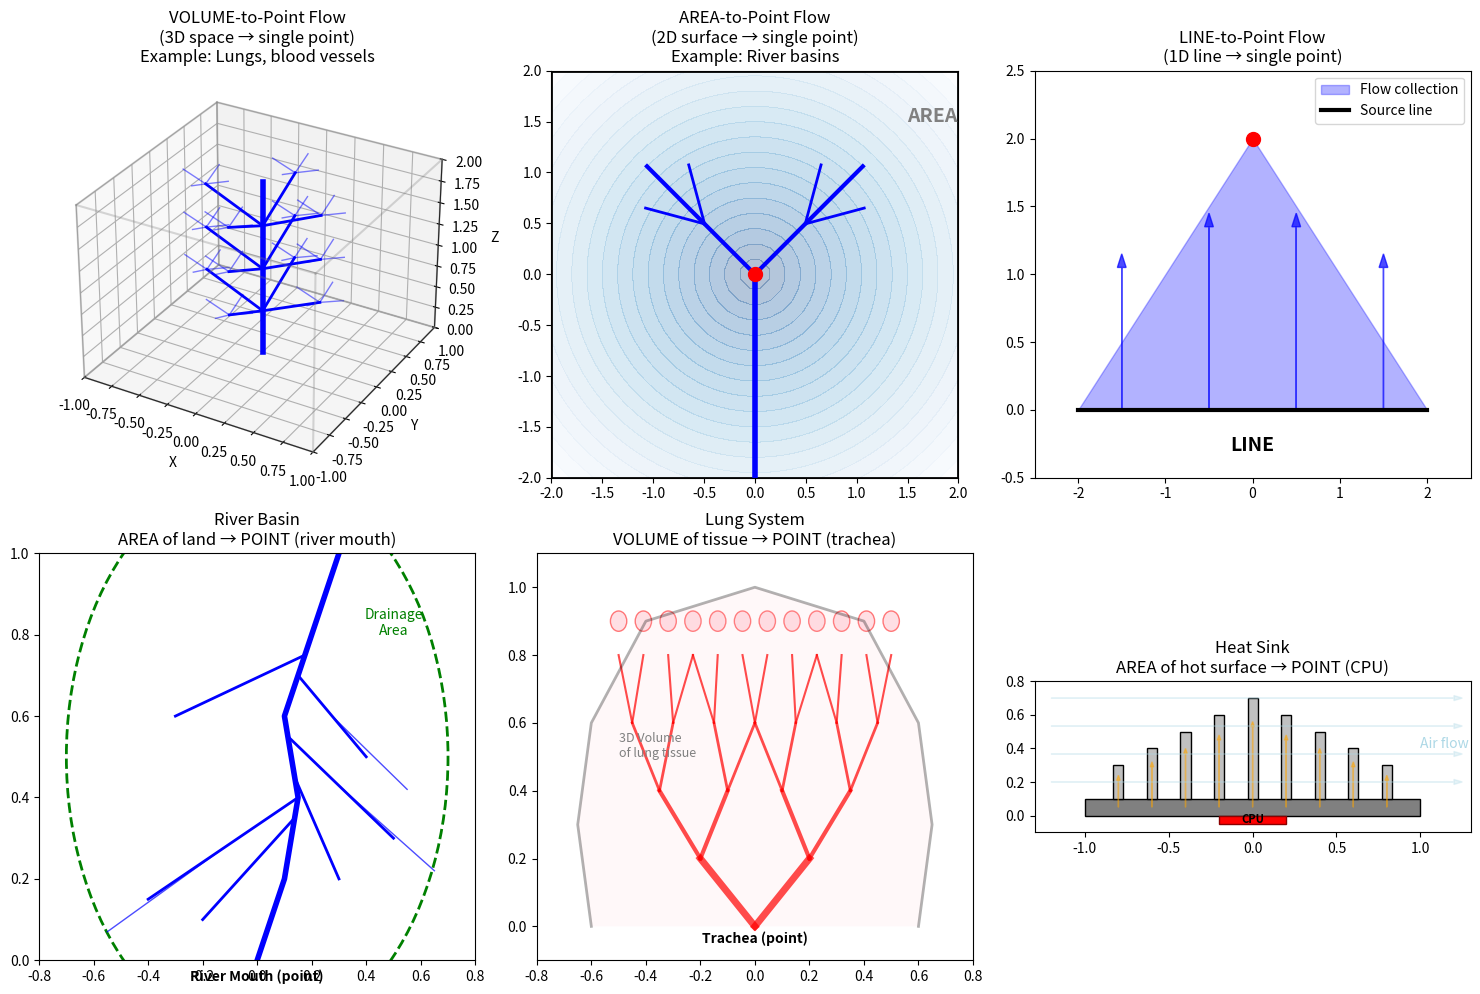

Recreate this plot in Python.
import numpy as np
import matplotlib.pyplot as plt
from matplotlib.patches import Rectangle
from matplotlib import cm
from mpl_toolkits.mplot3d import Axes3D
from itertools import combinations, product

class ConstructalFlowTypes:
    """
    Demonstrate different flow configurations in constructal theory
    """
    
    def visualize_flow_types(self):
        fig = plt.figure(figsize=(15, 10))
        
        # 1. Volume-to-Point Flow (3D)
        ax1 = fig.add_subplot(231, projection='3d')
        self._show_volume_to_point(ax1)
        
        # 2. Area-to-Point Flow (2D)
        ax2 = fig.add_subplot(232)
        self._show_area_to_point(ax2)
        
        # 3. Line-to-Point Flow (1D)
        ax3 = fig.add_subplot(233)
        self._show_line_to_point(ax3)
        
        # 4. Real examples
        ax4 = fig.add_subplot(234)
        self._show_river_basin(ax4)
        
        ax5 = fig.add_subplot(235)
        self._show_lung_system(ax5)
        
        ax6 = fig.add_subplot(236)
        self._show_heat_sink(ax6)
        
        plt.tight_layout()
        return fig
    
    def _show_volume_to_point(self, ax):
        """
        Volume-to-point: Flow from entire 3D space to single outlet
        Example: Lung airways, vascular system
        """
        # Main trunk
        ax.plot([0, 0], [0, 0], [0, 2], 'b-', linewidth=4, label='Main channel')
        
        # Primary branches
        for zi in [0.5, 1.0, 1.5]:
            for xi, yi in [(-0.5, 0), (0.5, 0), (0, -0.5), (0, 0.5)]:
                ax.plot([0, xi], [0, yi], [zi, zi+0.3], 'b-', linewidth=2)
                
                # Secondary branches
                for dx, dy in [(0.2, 0), (-0.2, 0), (0, 0.2), (0, -0.2)]:
                    if abs(xi + dx) < 1 and abs(yi + dy) < 1:
                        ax.plot([xi, xi+dx], [yi, yi+dy], 
                               [zi+0.3, zi+0.4], 'b-', linewidth=1, alpha=0.5)
        
        # Draw cube edges to show volume
        r = [-1, 1]
        for s, e in combinations(np.array(list(product(r, r, [0, 2]))), 2):
            if np.sum(np.abs(s-e)) == r[1]-r[0]:
                ax.plot(*zip(s, e), color="gray", alpha=0.3)
        
        # Labels
        ax.set_xlim(-1, 1)
        ax.set_ylim(-1, 1)
        ax.set_zlim(0, 2)
        ax.set_xlabel('X')
        ax.set_ylabel('Y')
        ax.set_zlabel('Z')
        ax.set_title('VOLUME-to-Point Flow\n(3D space → single point)\nExample: Lungs, blood vessels')
    
    def _show_area_to_point(self, ax):
        """
        Area-to-point: Flow from 2D surface to single point
        Example: River basins, heat sinks
        """
        # Create grid to show the area
        x = np.linspace(-2, 2, 40)
        y = np.linspace(-2, 2, 40)
        X, Y = np.meshgrid(x, y)
        
        # Color map showing "drainage" to center
        Z = np.sqrt(X**2 + Y**2)
        
        im = ax.contourf(X, Y, Z, levels=20, cmap='Blues_r', alpha=0.3)
        
        # Draw optimal flow channels (tree structure)
        # Main channel
        ax.plot([0, 0], [-2, 0], 'b-', linewidth=4)
        
        # Primary branches
        branch_angles = [np.pi/4, 3*np.pi/4]
        for angle in branch_angles:
            x_end = 1.5 * np.cos(angle)
            y_end = 1.5 * np.sin(angle)
            ax.plot([0, x_end], [0, y_end], 'b-', linewidth=3)
            
            # Secondary branches
            for sub_angle in [angle - np.pi/6, angle + np.pi/6]:
                x_start = 0.7 * np.cos(angle)
                y_start = 0.7 * np.sin(angle)
                x_end2 = x_start + 0.6 * np.cos(sub_angle)
                y_end2 = y_start + 0.6 * np.sin(sub_angle)
                ax.plot([x_start, x_end2], [y_start, y_end2], 'b-', linewidth=2)
        
        ax.scatter([0], [0], c='red', s=100, zorder=5, label='Collection point')
        ax.set_xlim(-2, 2)
        ax.set_ylim(-2, 2)
        ax.set_aspect('equal')
        ax.set_title('AREA-to-Point Flow\n(2D surface → single point)\nExample: River basins')
        ax.add_patch(Rectangle((-2, -2), 4, 4, fill=False, edgecolor='black', linewidth=2))
        ax.text(1.5, 1.5, 'AREA', fontsize=14, weight='bold', color='gray')
    
    def _show_line_to_point(self, ax):
        """
        Line-to-point: Flow from 1D line to point
        Simplest case
        """
        # Show a line with flow toward point
        x = np.linspace(-2, 2, 100)
        
        # Flow intensity along line
        flow_intensity = 2 - np.abs(x)
        
        ax.fill_between(x, 0, flow_intensity, alpha=0.3, color='blue', 
                       label='Flow collection')
        
        # Optimal collection channels
        for xi in [-1.5, -0.5, 0.5, 1.5]:
            ax.arrow(xi, 0, 0, 1.5 - 0.3*abs(xi), 
                    head_width=0.1, head_length=0.1, 
                    fc='blue', ec='blue', alpha=0.7)
        
        # Collection point
        ax.scatter([0], [2], c='red', s=100, zorder=5)
        ax.plot([-2, 2], [0, 0], 'k-', linewidth=3, label='Source line')
        
        ax.set_xlim(-2.5, 2.5)
        ax.set_ylim(-0.5, 2.5)
        ax.set_title('LINE-to-Point Flow\n(1D line → single point)')
        ax.text(0, -0.3, 'LINE', fontsize=14, weight='bold', ha='center')
        ax.legend()
    
    def _show_river_basin(self, ax):
        """Real example: River basin (area-to-point)"""
        # Simulate a river network
        np.random.seed(42)
        
        # Main river
        x_main = np.array([0, 0.1, 0.15, 0.1, 0.2, 0.3])
        y_main = np.linspace(0, 1, 6)
        ax.plot(x_main, y_main, 'b-', linewidth=4)
        
        # Tributaries
        tributary_points = [
            (0.3, 0.2, 0.45), (0.5, 0.3, 0.55),
            (-0.2, 0.1, 0.35), (-0.4, 0.15, 0.4),
            (0.4, 0.5, 0.7), (-0.3, 0.6, 0.75)
        ]
        
        for x_start, y_start, y_join in tributary_points:
            # Find x position on main river at y_join
            x_join = np.interp(y_join, y_main, x_main)
            
            # Draw tributary
            x_trib = np.array([x_start, (x_start + x_join)/2, x_join])
            y_trib = np.array([y_start, (y_start + y_join)/2, y_join])
            ax.plot(x_trib, y_trib, 'b-', linewidth=2)
            
            # Sub-tributaries
            if abs(x_start) > 0.3:
                x_sub = x_start + np.sign(x_start) * 0.15
                y_sub = y_start - 0.08
                x_sub_join = x_trib[1]
                y_sub_join = y_trib[1]
                ax.plot([x_sub, x_sub_join], [y_sub, y_sub_join], 
                       'b-', linewidth=1, alpha=0.7)
        
        # Show drainage area
        circle = plt.Circle((0, 0.5), 0.7, fill=False, 
                          edgecolor='green', linewidth=2, linestyle='--')
        ax.add_patch(circle)
        
        ax.set_xlim(-0.8, 0.8)
        ax.set_ylim(0, 1)
        ax.set_title('River Basin\nAREA of land → POINT (river mouth)')
        ax.text(0, -0.05, 'River Mouth (point)', ha='center', fontsize=10, weight='bold')
        ax.text(0.5, 0.8, 'Drainage\nArea', ha='center', color='green', fontsize=10)
    
    def _show_lung_system(self, ax):
        """Real example: Lungs (volume-to-point)"""
        # Bronchial tree structure
        levels = [
            {'y': 0, 'x': [0], 'width': 5},
            {'y': 0.2, 'x': [-0.2, 0.2], 'width': 3},
            {'y': 0.4, 'x': [-0.35, -0.1, 0.1, 0.35], 'width': 2},
            {'y': 0.6, 'x': [-0.45, -0.3, -0.15, 0, 0.15, 0.3, 0.45], 'width': 1.5},
            {'y': 0.8, 'x': np.linspace(-0.5, 0.5, 12), 'width': 1}
        ]
        
        # Draw connections between levels
        for i in range(len(levels)-1):
            current = levels[i]
            next_level = levels[i+1]
            
            for x1 in current['x']:
                # Find two nearest points in next level
                distances = [abs(x1 - x2) for x2 in next_level['x']]
                nearest_indices = np.argsort(distances)[:2]
                
                for idx in nearest_indices:
                    x2 = next_level['x'][idx]
                    ax.plot([x1, x2], [current['y'], next_level['y']], 
                           'r-', linewidth=current['width'], alpha=0.7)
        
        # Draw alveoli (air sacs) at the end
        for x in levels[-1]['x']:
            circle = plt.Circle((x, 0.9), 0.03, fill=True, 
                              facecolor='pink', edgecolor='red', alpha=0.5)
            ax.add_patch(circle)
        
        # Lung outline
        lung_x = np.array([-0.6, -0.65, -0.6, -0.4, 0, 0.4, 0.6, 0.65, 0.6])
        lung_y = np.array([0, 0.3, 0.6, 0.9, 1, 0.9, 0.6, 0.3, 0])
        ax.plot(lung_x, lung_y, 'k-', linewidth=2, alpha=0.3)
        ax.fill(lung_x, lung_y, 'pink', alpha=0.1)
        
        ax.set_xlim(-0.8, 0.8)
        ax.set_ylim(-0.1, 1.1)
        ax.set_title('Lung System\nVOLUME of tissue → POINT (trachea)')
        ax.text(0, -0.05, 'Trachea (point)', ha='center', fontsize=10, weight='bold')
        ax.text(-0.5, 0.5, '3D Volume\nof lung tissue', fontsize=9, color='gray')
    
    def _show_heat_sink(self, ax):
        """Real example: Heat sink (area-to-point)"""
        # Base plate
        base = Rectangle((-1, 0), 2, 0.1, facecolor='gray', edgecolor='black')
        ax.add_patch(base)
        
        # Heat source (CPU)
        cpu = Rectangle((-0.2, -0.05), 0.4, 0.05, facecolor='red', edgecolor='darkred')
        ax.add_patch(cpu)
        ax.text(0, -0.025, 'CPU', ha='center', va='center', fontsize=8, weight='bold')
        
        # Fins (channels for heat flow)
        fin_positions = np.linspace(-0.8, 0.8, 9)
        for x in fin_positions:
            # Fin height proportional to distance from center (constructal)
            height = 0.6 * (1 - abs(x)/1.2)
            fin = Rectangle((x-0.03, 0.1), 0.06, height, 
                          facecolor='silver', edgecolor='black')
            ax.add_patch(fin)
            
            # Heat flow arrows
            ax.arrow(x, 0.05, 0, height*0.8, 
                    head_width=0.02, head_length=0.03,
                    fc='orange', ec='orange', alpha=0.5)
        
        # Air flow
        for y in np.linspace(0.2, 0.7, 4):
            ax.arrow(-1.2, y, 2.4, 0, head_width=0.03, head_length=0.05,
                    fc='lightblue', ec='lightblue', alpha=0.3)
        
        ax.set_xlim(-1.3, 1.3)
        ax.set_ylim(-0.1, 0.8)
        ax.set_aspect('equal')
        ax.set_title('Heat Sink\nAREA of hot surface → POINT (CPU)')
        ax.text(1, 0.4, 'Air flow', color='lightblue', rotation=0)

# Now create and show the visualization
flow_demo = ConstructalFlowTypes()
fig = flow_demo.visualize_flow_types()
plt.show()
